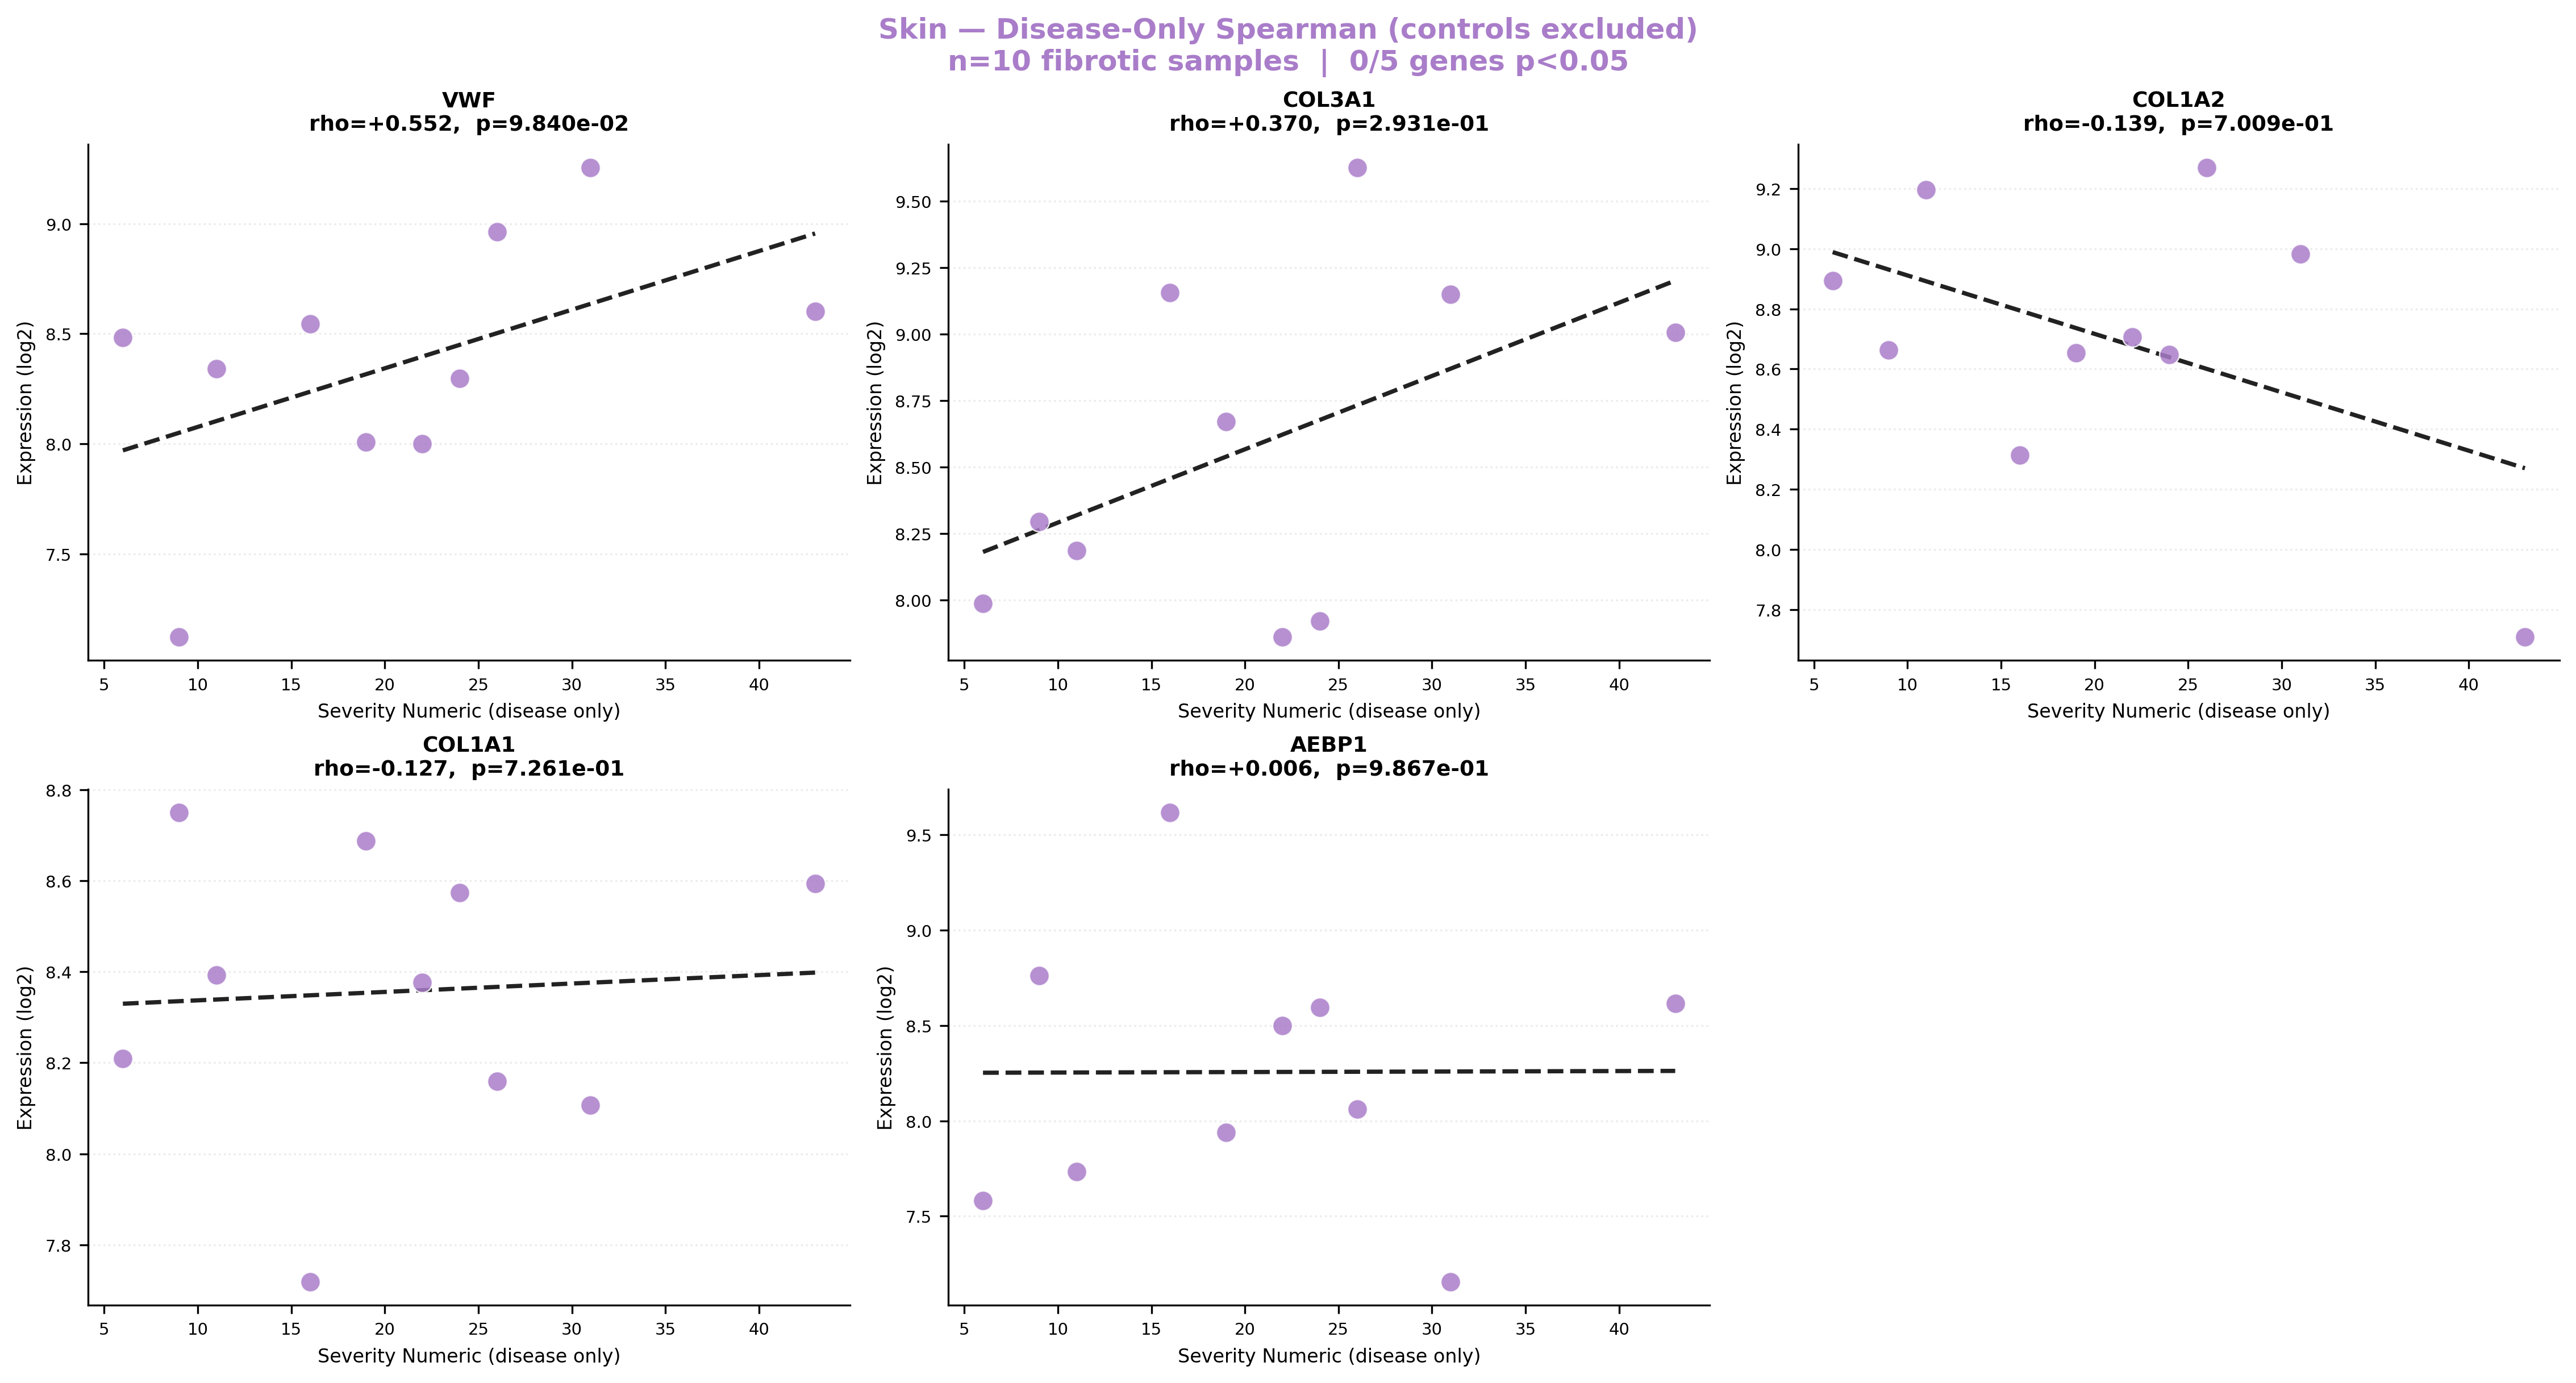

The file beside this chart, header and first rows:
gene, spearman_rho, p_value, significant
VWF, 0.5515, 0.0984, False
COL3A1, 0.3697, 0.2931, False
COL1A2, -0.1394, 0.7009, False
COL1A1, -0.1273, 0.7261, False
AEBP1, 0.006061, 0.9867, False
